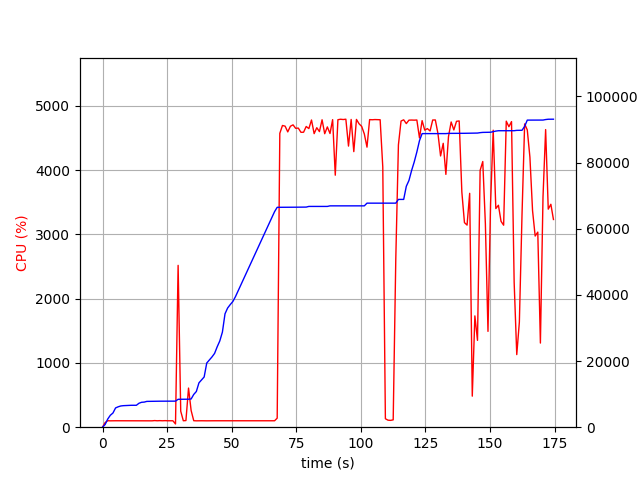

The file beside this chart, header and first rows:
elapsed_time, nproc, cpu, mem_real, mem_virtual
3.814697265625e-05, 1, 0.0, 8.711, 3186
1.006, 1, 72.5, 823.3, 1733
2.014, 1, 101.2, 2473, 4997
3.023, 1, 99.1, 3615, 6597
4.031, 1, 100.2, 4289, 6895
5.039, 1, 100.2, 5823, 8687
6.047, 1, 100.2, 6169, 8699
7.054, 1, 100.3, 6417, 8699
8.062, 1, 99.2, 6509, 8827
9.069, 1, 100.3, 6549, 8827
10.08, 1, 100.2, 6621, 8827
11.08, 1, 100.3, 6623, 8827
12.09, 1, 100.2, 6623, 8827
13.1, 1, 101.2, 6627, 8827
14.11, 1, 99.3, 7245, 10875
15.12, 1, 101.1, 7531, 10875
16.13, 1, 99.1, 7589, 10875
17.14, 1, 101.0, 7801, 10875
18.15, 1, 100.0, 7819, 10875
19.16, 1, 99.1, 7851, 10875
20.17, 1, 103.0, 7853, 10875
21.18, 1, 100.0, 7853, 10875
22.19, 1, 102.0, 7863, 10875
23.19, 1, 100.0, 7863, 10875
24.2, 1, 102.0, 7865, 10875
25.21, 1, 100.1, 7865, 10875
26.22, 1, 100.1, 7865, 10875
27.23, 1, 100.0, 7865, 10875
28.24, 2, 50.5, 7879, 14223
29.25, 1, 2518, 8435, 14944
30.26, 1, 249.1, 8443, 14944
31.27, 1, 100.2, 8443, 14944
32.28, 1, 103.3, 8443, 14944
33.28, 1, 608.7, 8465, 14944
34.29, 1, 260.1, 8529, 14944
35.3, 1, 101.1, 9903, 17696
36.31, 1, 99.1, 10793, 17696
37.32, 1, 100.3, 13403, 23040
38.32, 1, 100.2, 14279, 23056
39.33, 1, 99.2, 15187, 23312
40.34, 1, 99.2, 19409, 33552
41.35, 1, 99.9, 20337, 33572
42.36, 1, 100.1, 21241, 33892
43.37, 1, 100.1, 22313, 33892
44.38, 1, 100.1, 24309, 46180
45.39, 1, 99.1, 26079, 46588
46.4, 1, 100.0, 28753, 67068
47.41, 1, 99.1, 34289, 67068
48.42, 1, 101.0, 36031, 67068
49.43, 1, 99.0, 37067, 67516
50.44, 1, 101.0, 37997, 67516
51.45, 1, 99.0, 39463, 96216
52.46, 1, 100.0, 41183, 96728
53.47, 1, 99.0, 42889, 97400
54.48, 1, 100.1, 44605, 97400
55.49, 1, 100.0, 46321, 98168
56.5, 1, 100.1, 48041, 98208
57.51, 1, 99.0, 49747, 98208
58.52, 1, 100.0, 51467, 99104
59.53, 1, 100.0, 53183, 99104
... 113 more rows
